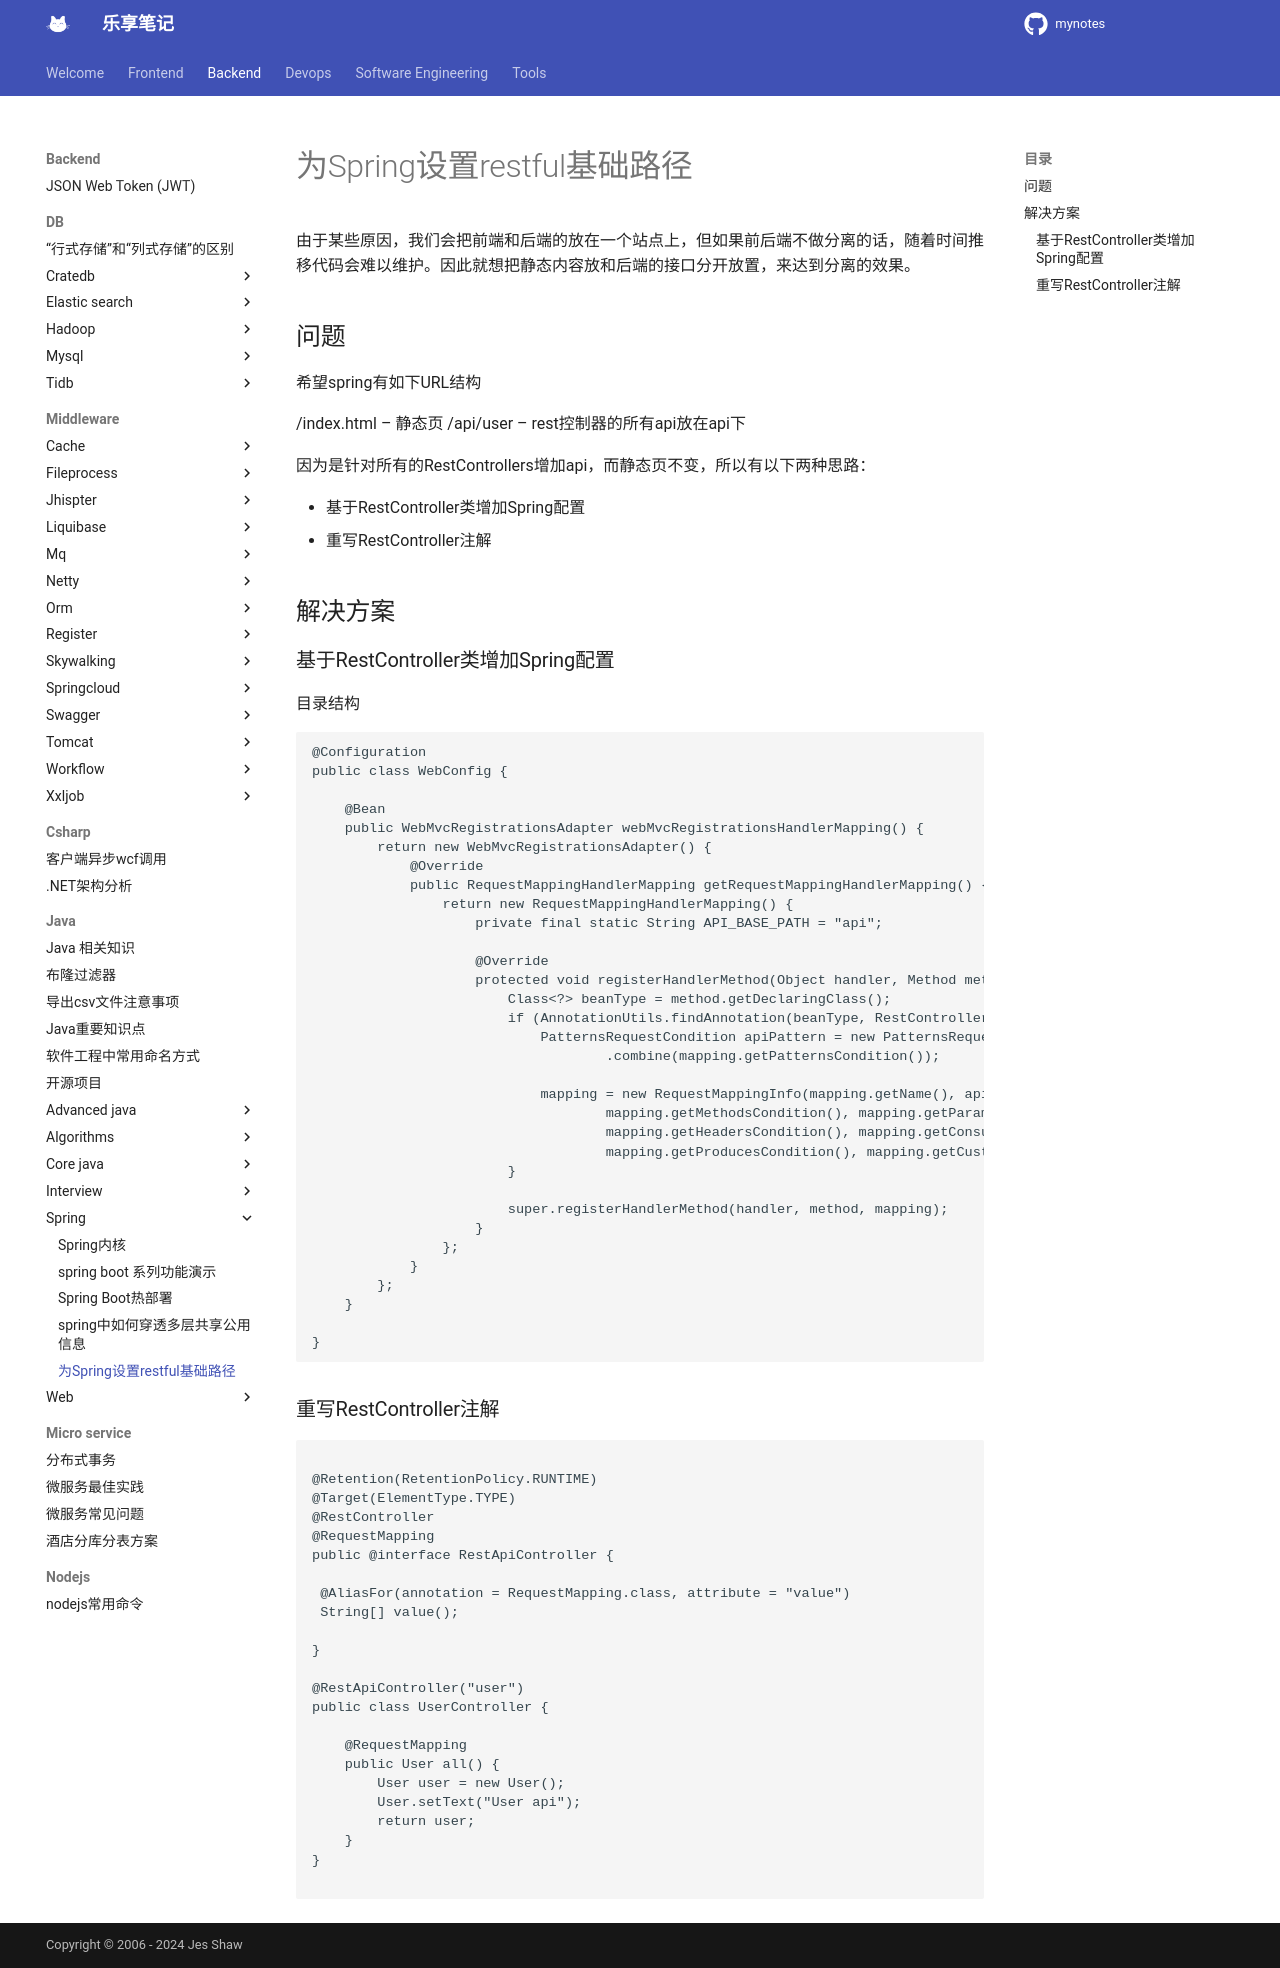

repository: jesshaw/mynotes · page: v1.3/Backend/java/spring/spring-restcontrooler-specific-basepath/index.html · generator: mkdocs

# 为Spring设置restful基础路径

由于某些原因，我们会把前端和后端的放在一个站点上，但如果前后端不做分离的话，随着时间推移代码会难以维护。因此就想把静态内容放和后端的接口分开放置，来达到分离的效果。
<!-- more -->

## 问题

希望spring有如下URL结构  

/index.html – 静态页
/api/user – rest控制器的所有api放在api下

因为是针对所有的RestControllers增加api，而静态页不变，所以有以下两种思路：

* 基于RestController类增加Spring配置
* 重写RestController注解

## 解决方案

### 基于RestController类增加Spring配置

目录结构

```java
@Configuration
public class WebConfig {
 
    @Bean
    public WebMvcRegistrationsAdapter webMvcRegistrationsHandlerMapping() {
        return new WebMvcRegistrationsAdapter() {
            @Override
            public RequestMappingHandlerMapping getRequestMappingHandlerMapping() {
                return new RequestMappingHandlerMapping() {
                    private final static String API_BASE_PATH = "api";
 
                    @Override
                    protected void registerHandlerMethod(Object handler, Method method, RequestMappingInfo mapping) {
                        Class<?> beanType = method.getDeclaringClass();
                        if (AnnotationUtils.findAnnotation(beanType, RestController.class) != null) {
                            PatternsRequestCondition apiPattern = new PatternsRequestCondition(API_BASE_PATH)
                                    .combine(mapping.getPatternsCondition());
 
                            mapping = new RequestMappingInfo(mapping.getName(), apiPattern,
                                    mapping.getMethodsCondition(), mapping.getParamsCondition(),
                                    mapping.getHeadersCondition(), mapping.getConsumesCondition(),
                                    mapping.getProducesCondition(), mapping.getCustomCondition());
                        }
 
                        super.registerHandlerMethod(handler, method, mapping);
                    }
                };
            }
        };
    }
 
}
```

### 重写RestController注解

```java

@Retention(RetentionPolicy.RUNTIME)
@Target(ElementType.TYPE)
@RestController
@RequestMapping
public @interface RestApiController {
 
 @AliasFor(annotation = RequestMapping.class, attribute = "value")
 String[] value();
 
}

@RestApiController("user")
public class UserController {
 
    @RequestMapping
    public User all() {
        User user = new User();
        User.setText("User api");
        return user;
    }
}

```
